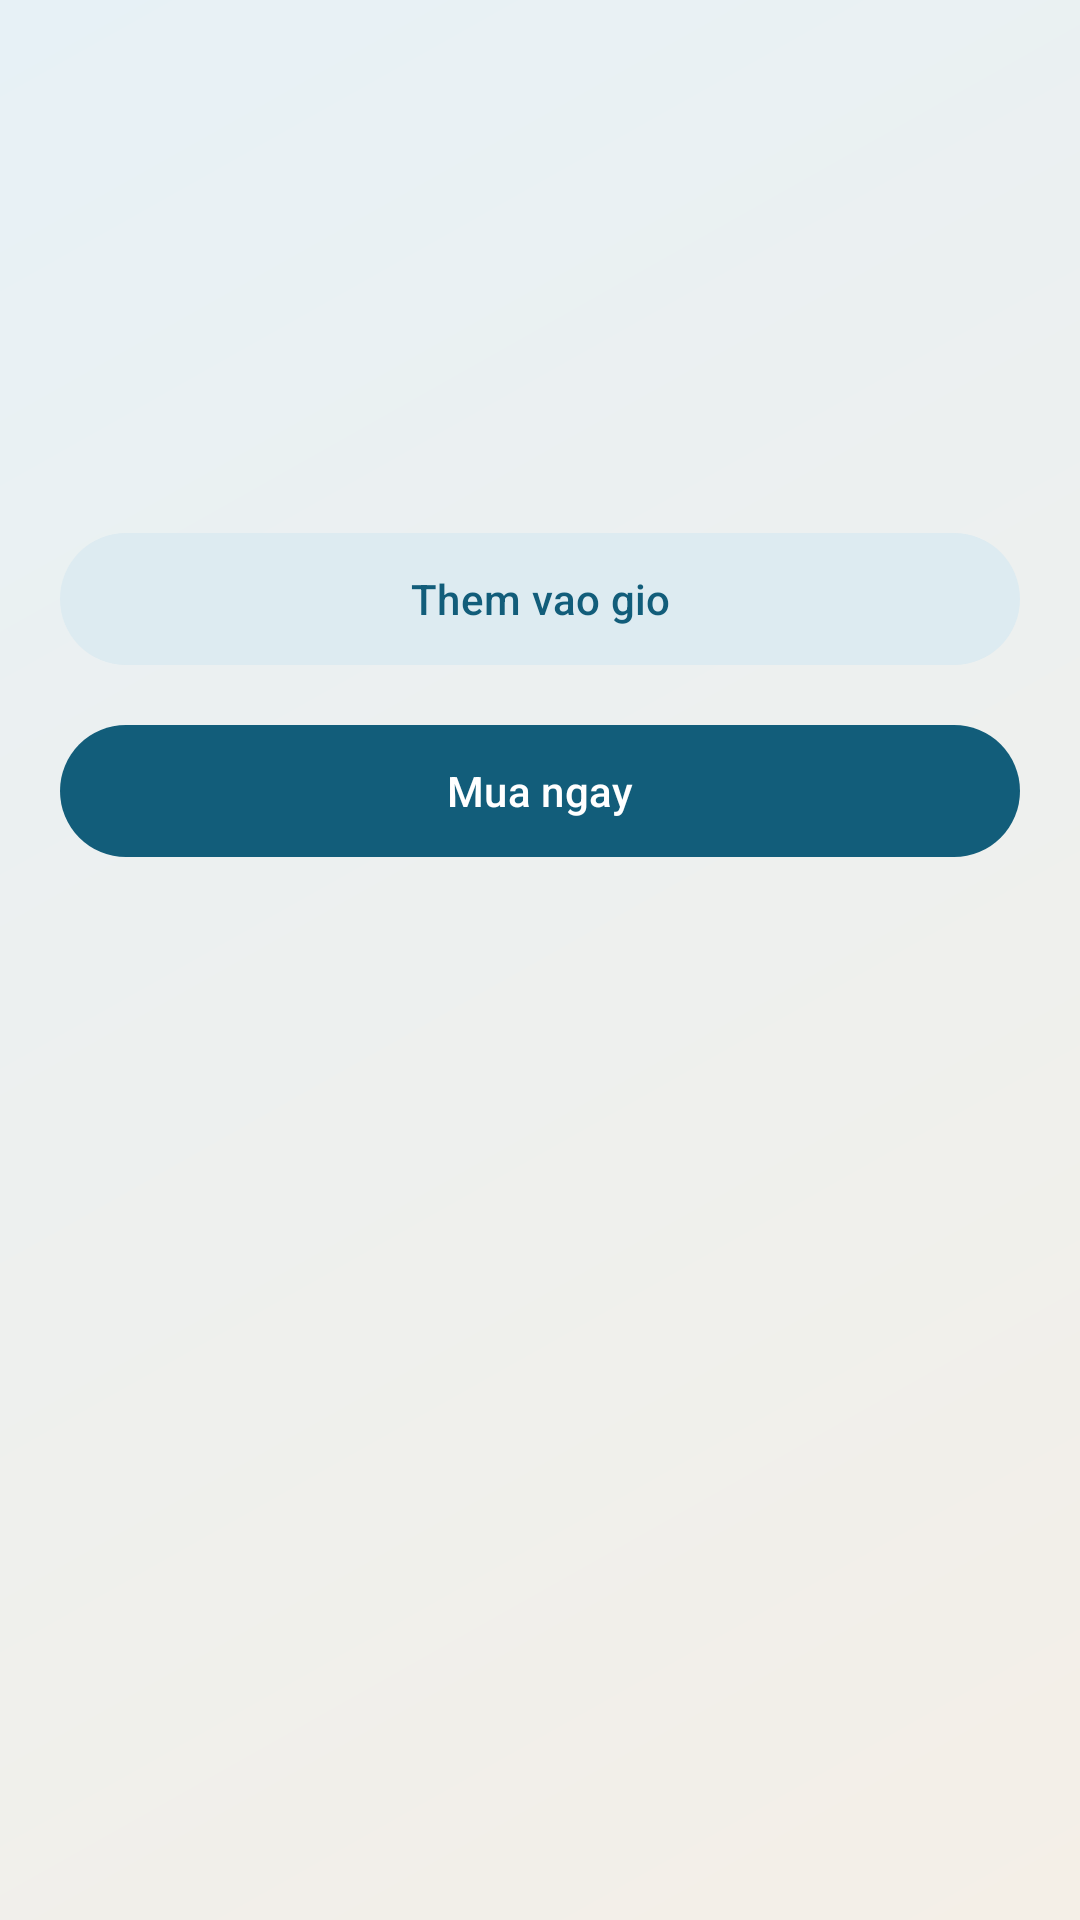

Layout XML and referenced resources for this Android screen:
<!-- AndroidManifest.xml: application theme Theme.Miniproject02 -->
<!-- res/layout/activity_product_detail.xml -->
<?xml version="1.0" encoding="utf-8"?>
<ScrollView xmlns:android="http://schemas.android.com/apk/res/android"
    xmlns:app="http://schemas.android.com/apk/res-auto"
    android:layout_width="match_parent"
    android:layout_height="match_parent"
    android:background="@drawable/bg_screen_gradient"
    android:fillViewport="true">

    <LinearLayout
        android:layout_width="match_parent"
        android:layout_height="wrap_content"
        android:orientation="vertical"
        android:padding="20dp">

        <LinearLayout
            android:layout_width="match_parent"
            android:layout_height="wrap_content"
            android:background="@drawable/bg_card_surface"
            android:orientation="vertical"
            android:padding="18dp">

            <TextView
                android:id="@+id/txtDetailName"
                android:layout_width="wrap_content"
                android:layout_height="wrap_content"
                android:textColor="@color/text_primary"
                android:textSize="24sp"
                android:textStyle="bold" />

            <TextView
                android:id="@+id/txtDetailPrice"
                android:layout_width="wrap_content"
                android:layout_height="wrap_content"
                android:layout_marginTop="8dp"
                android:textColor="@color/secondary"
                android:textSize="20sp"
                android:textStyle="bold" />

            <TextView
                android:id="@+id/txtDetailDescription"
                android:layout_width="wrap_content"
                android:layout_height="wrap_content"
                android:layout_marginTop="12dp"
                android:lineSpacingExtra="2dp"
                android:textColor="@color/text_muted"
                android:textSize="15sp" />
        </LinearLayout>

        <com.google.android.material.button.MaterialButton
            android:id="@+id/btnAddToCart"
            android:layout_width="match_parent"
            android:layout_height="52dp"
            android:layout_marginTop="18dp"
            app:backgroundTint="#DDEBF1"
            android:text="Them vao gio"
            android:textAllCaps="false"
            android:textColor="@color/primary" />

        <com.google.android.material.button.MaterialButton
            android:id="@+id/btnCheckout"
            android:layout_width="match_parent"
            android:layout_height="52dp"
            android:layout_marginTop="12dp"
            app:backgroundTint="@color/primary"
            android:text="Mua ngay"
            android:textAllCaps="false"
            android:textColor="@color/white" />

    </LinearLayout>
</ScrollView>
<!-- resources referenced by this layout -->
<resources>
  <color name="primary">#125D7A</color>
  <color name="secondary">#E58E26</color>
  <color name="text_muted">#425563</color>
  <color name="text_primary">#1A2530</color>
  <color name="white">#FFFFFFFF</color>
  <!-- drawable bg_screen_gradient (drawable) -->
  <?xml version="1.0" encoding="utf-8"?>
  <shape xmlns:android="http://schemas.android.com/apk/res/android" android:shape="rectangle">
      <gradient
          android:angle="315"
          android:endColor="#F4EFE7"
          android:startColor="#E7F1F6"
          android:type="linear" />
  </shape>
  <style name="Theme.Miniproject02" parent="Base.Theme.Miniproject02" />
  <style name="Base.Theme.Miniproject02" parent="Theme.Material3.Light.NoActionBar">
          <item name="colorPrimary">@color/primary</item>
          <item name="colorOnPrimary">@color/white</item>
          <item name="colorSecondary">@color/secondary</item>
          <item name="colorOnSecondary">@color/white</item>
          <item name="android:textColorPrimary">@color/text_primary</item>
          <item name="android:textColorSecondary">@color/text_muted</item>
          <item name="android:statusBarColor">@color/primary_dark</item>
          <item name="android:navigationBarColor">@color/white</item>
      </style>
  <color name="primary_dark">#0F4D66</color>
</resources>
